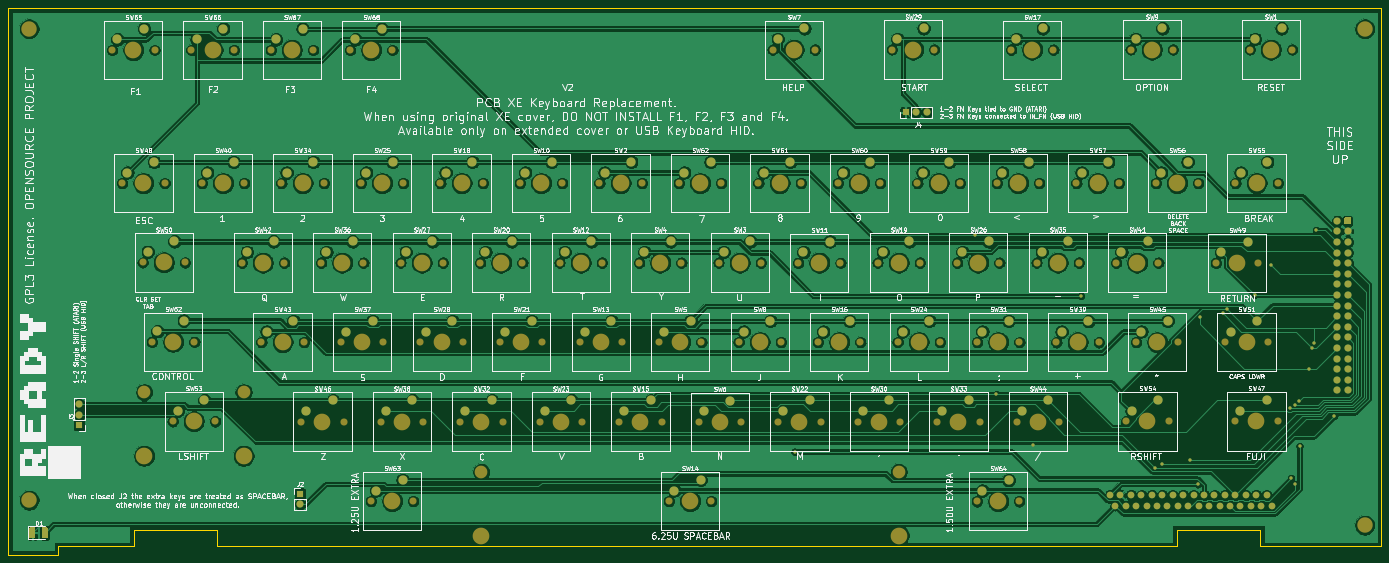
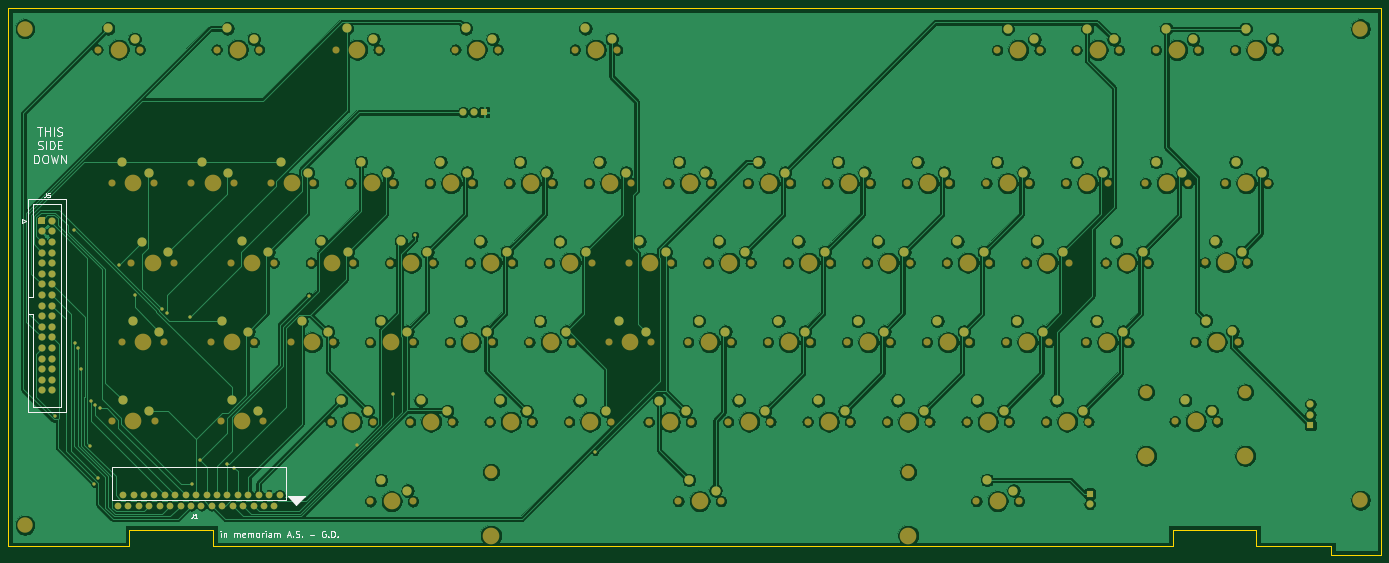
Circuit board: 9 layer files. Board 329.0 x 131.0 mm.
- bottom_copper: A130XE_KB_MX-B_Cu.gbl (534319 bytes)
- bottom_mask: A130XE_KB_MX-B_Mask.gbs (13426 bytes)
- paste: A130XE_KB_MX-B_Paste.gbp (486 bytes)
- bottom_silk: A130XE_KB_MX-B_SilkS.gbo (11003 bytes)
- outline: A130XE_KB_MX-Edge_Cuts.gm1 (1281 bytes)
- top_copper: A130XE_KB_MX-F_Cu.gtl (497747 bytes)
- top_mask: A130XE_KB_MX-F_Mask.gts (14102 bytes)
- paste: A130XE_KB_MX-F_Paste.gtp (1162 bytes)
- top_silk: A130XE_KB_MX-F_SilkS.gto (241375 bytes)

=== bottom_copper: A130XE_KB_MX-B_Cu.gbl (534319 bytes, source omitted) ===
=== bottom_mask: A130XE_KB_MX-B_Mask.gbs (13426 bytes, source omitted) ===
=== paste: A130XE_KB_MX-B_Paste.gbp ===
%TF.GenerationSoftware,KiCad,Pcbnew,5.1.9+dfsg1-1~bpo10+1*%
%TF.CreationDate,2021-02-07T01:50:26+01:00*%
%TF.ProjectId,A130XE_KB_MX,41313330-5845-45f4-9b42-5f4d582e6b69,2.0*%
%TF.SameCoordinates,Original*%
%TF.FileFunction,Paste,Bot*%
%TF.FilePolarity,Positive*%
%FSLAX46Y46*%
G04 Gerber Fmt 4.6, Leading zero omitted, Abs format (unit mm)*
G04 Created by KiCad (PCBNEW 5.1.9+dfsg1-1~bpo10+1) date 2021-02-07 01:50:26*
%MOMM*%
%LPD*%
G01*
G04 APERTURE LIST*
G04 APERTURE END LIST*
M02*

=== bottom_silk: A130XE_KB_MX-B_SilkS.gbo (11003 bytes, source omitted) ===
=== outline: A130XE_KB_MX-Edge_Cuts.gm1 ===
%TF.GenerationSoftware,KiCad,Pcbnew,5.1.9+dfsg1-1~bpo10+1*%
%TF.CreationDate,2021-02-07T01:50:26+01:00*%
%TF.ProjectId,A130XE_KB_MX,41313330-5845-45f4-9b42-5f4d582e6b69,2.0*%
%TF.SameCoordinates,Original*%
%TF.FileFunction,Profile,NP*%
%FSLAX46Y46*%
G04 Gerber Fmt 4.6, Leading zero omitted, Abs format (unit mm)*
G04 Created by KiCad (PCBNEW 5.1.9+dfsg1-1~bpo10+1) date 2021-02-07 01:50:26*
%MOMM*%
%LPD*%
G01*
G04 APERTURE LIST*
%TA.AperFunction,Profile*%
%ADD10C,0.150000*%
%TD*%
%TA.AperFunction,Profile*%
%ADD11C,0.200000*%
%TD*%
G04 APERTURE END LIST*
D10*
X376000000Y-85000000D02*
X376000000Y-214000000D01*
D11*
X47000000Y-216000000D02*
X47000000Y-85000000D01*
X59000000Y-216000000D02*
X47000000Y-216000000D01*
X59000000Y-214000000D02*
X59000000Y-216000000D01*
X77000000Y-214000000D02*
X59000000Y-214000000D01*
X77000000Y-210000000D02*
X77000000Y-214000000D01*
X97000000Y-210000000D02*
X77000000Y-210000000D01*
X97000000Y-214000000D02*
X97000000Y-210000000D01*
X327000000Y-214000000D02*
X97000000Y-214000000D01*
X327000000Y-210000000D02*
X327000000Y-214000000D01*
X347000000Y-210000000D02*
X327000000Y-210000000D01*
X347000000Y-214000000D02*
X347000000Y-210000000D01*
X376000000Y-214000000D02*
X347000000Y-214000000D01*
X47000000Y-85000000D02*
X376000000Y-85000000D01*
M02*

=== top_copper: A130XE_KB_MX-F_Cu.gtl (497747 bytes, source omitted) ===
=== top_mask: A130XE_KB_MX-F_Mask.gts (14102 bytes, source omitted) ===
=== paste: A130XE_KB_MX-F_Paste.gtp ===
%TF.GenerationSoftware,KiCad,Pcbnew,5.1.9+dfsg1-1~bpo10+1*%
%TF.CreationDate,2021-02-07T01:50:26+01:00*%
%TF.ProjectId,A130XE_KB_MX,41313330-5845-45f4-9b42-5f4d582e6b69,2.0*%
%TF.SameCoordinates,Original*%
%TF.FileFunction,Paste,Top*%
%TF.FilePolarity,Positive*%
%FSLAX46Y46*%
G04 Gerber Fmt 4.6, Leading zero omitted, Abs format (unit mm)*
G04 Created by KiCad (PCBNEW 5.1.9+dfsg1-1~bpo10+1) date 2021-02-07 01:50:26*
%MOMM*%
%LPD*%
G01*
G04 APERTURE LIST*
G04 APERTURE END LIST*
G36*
G01*
X52062500Y-211825000D02*
X52062500Y-209675000D01*
G75*
G02*
X52312500Y-209425000I250000J0D01*
G01*
X53237500Y-209425000D01*
G75*
G02*
X53487500Y-209675000I0J-250000D01*
G01*
X53487500Y-211825000D01*
G75*
G02*
X53237500Y-212075000I-250000J0D01*
G01*
X52312500Y-212075000D01*
G75*
G02*
X52062500Y-211825000I0J250000D01*
G01*
G37*
G36*
G01*
X55037500Y-211825000D02*
X55037500Y-209675000D01*
G75*
G02*
X55287500Y-209425000I250000J0D01*
G01*
X56212500Y-209425000D01*
G75*
G02*
X56462500Y-209675000I0J-250000D01*
G01*
X56462500Y-211825000D01*
G75*
G02*
X56212500Y-212075000I-250000J0D01*
G01*
X55287500Y-212075000D01*
G75*
G02*
X55037500Y-211825000I0J250000D01*
G01*
G37*
M02*

=== top_silk: A130XE_KB_MX-F_SilkS.gto (241375 bytes, source omitted) ===
